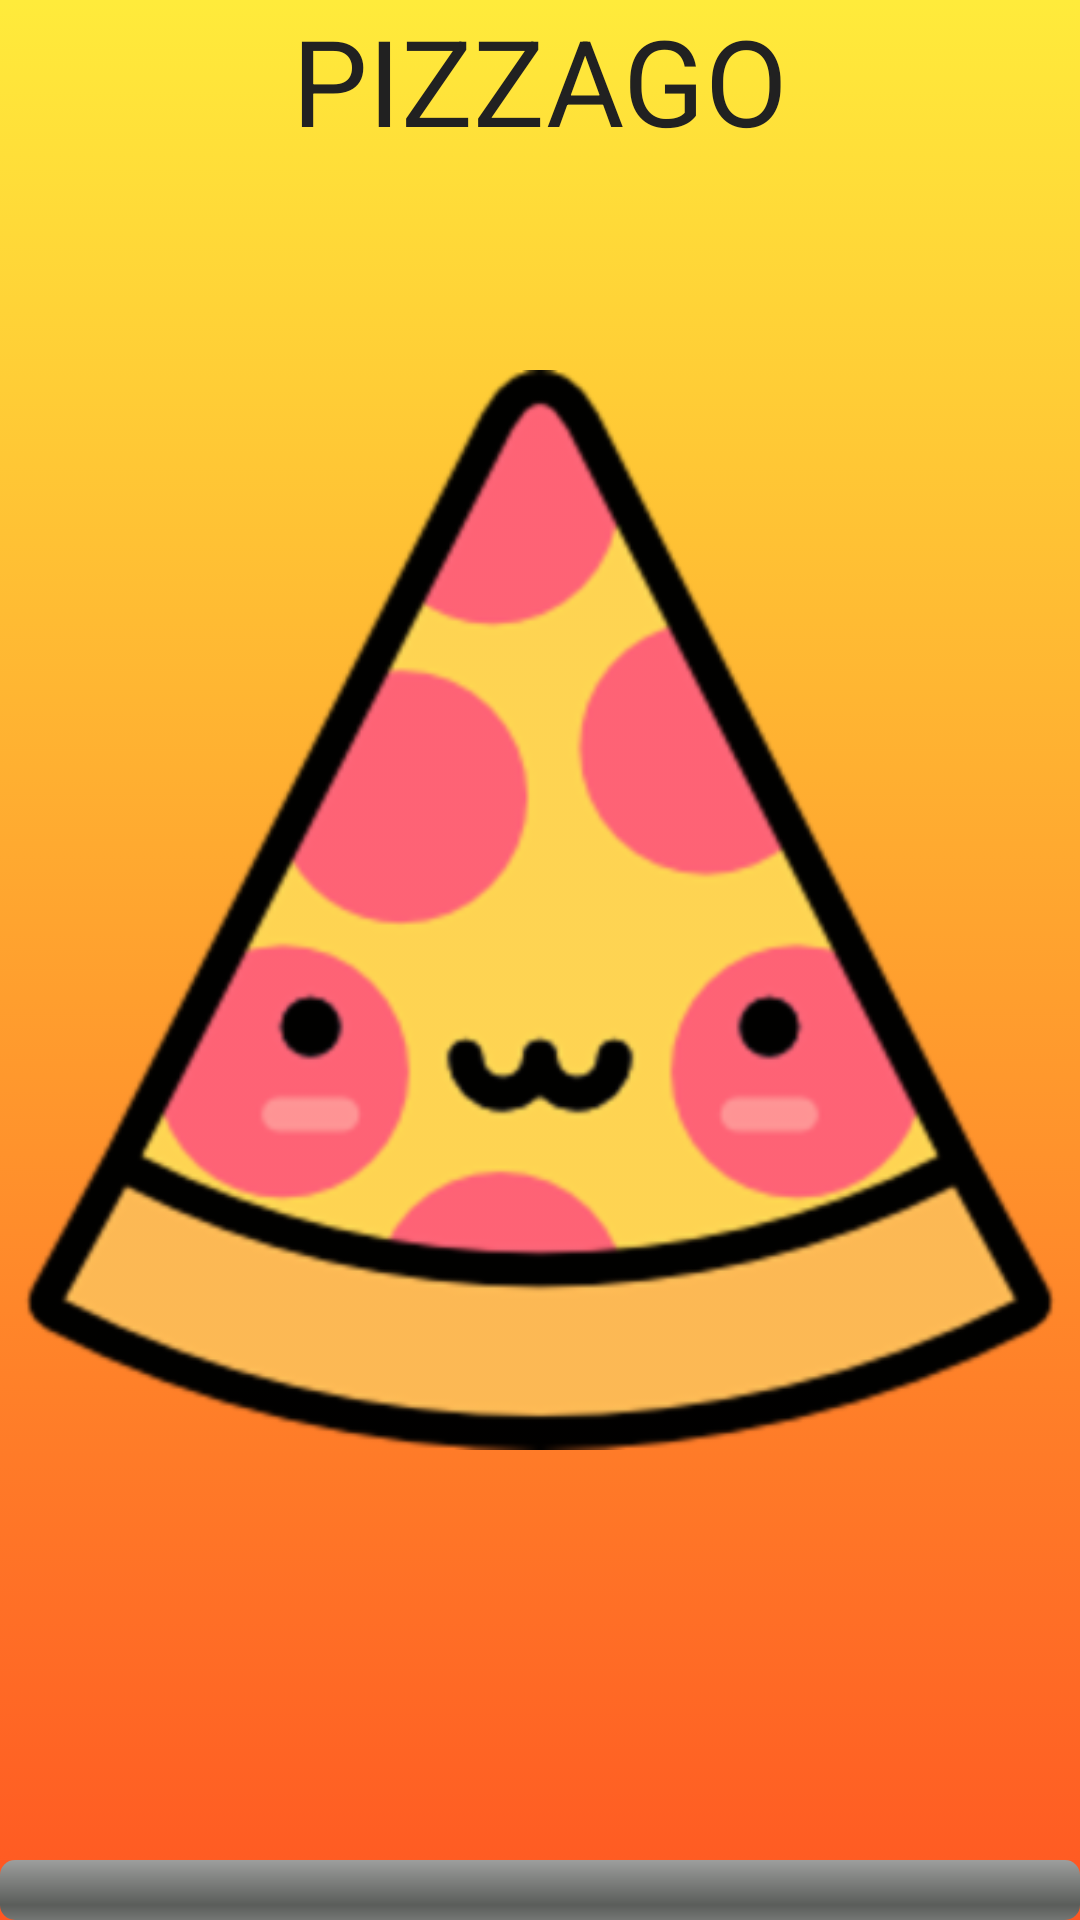

Produce the Android XML layout that renders to this screen, including the resource entries it uses.
<!-- AndroidManifest.xml: activity theme AppTheme.NoActionBar -->
<!-- res/layout/activity_splash.xml -->
<?xml version="1.0" encoding="utf-8"?>
<RelativeLayout xmlns:android="http://schemas.android.com/apk/res/android"
    xmlns:app="http://schemas.android.com/apk/res-auto"
    xmlns:tools="http://schemas.android.com/tools"
    android:layout_width="match_parent"
    android:layout_height="match_parent"
    android:background="@drawable/bg_splash"
    tools:context="com.victoralejandro.pizzago.SplashActivity">

    <TextView
        android:id="@+id/titulosplash"
        android:layout_width="match_parent"
        android:layout_height="wrap_content"
        android:text="@string/title_splash_pizzago"
        android:textColor="@color/primary_text"
        android:textSize="@dimen/dm_titulo_splash_pizzago"
       android:gravity="center_horizontal"
        android:layout_alignParentTop="true"
        android:layout_alignParentEnd="true" />
    <ImageView
        android:layout_below="@+id/titulosplash"
        android:layout_width="match_parent"
        android:layout_height="@dimen/imageview_splash_layoutheigth"
        android:src="@drawable/bg_splash_pizza"
        android:id="@+id/pizzalogo"
        />
    <ProgressBar
        android:id="@+id/progress"
        style="@android:style/Widget.ProgressBar.Horizontal"
        android:layout_width="match_parent"
        android:layout_height="wrap_content"
        android:background="@color/accent"
        android:layout_alignParentBottom="true"/>

</RelativeLayout>
<!-- resources referenced by this layout -->
<resources>
  <color name="accent">#FF5722</color>
  <color name="primary_text">#212121</color>
  <dimen name="dm_titulo_splash_pizzago">40sp</dimen>
  <dimen name="imageview_splash_layoutheigth">500dp</dimen>
  <!-- drawable bg_splash (drawable) -->
  <?xml version="1.0" encoding="utf-8"?>
  <selector xmlns:android="http://schemas.android.com/apk/res/android">
  <item>
      <shape>
          <gradient
              android:type="linear"
              android:angle="270"
              android:startColor="@color/primary"
              android:endColor="@color/accent">
  
          </gradient>
      </shape>
  </item>
  </selector>
  <!-- drawable bg_splash_pizza: png bitmap (drawable-hdpi, 16252 bytes) -->
  <string name="title_splash_pizzago">PIZZAGO</string>
  <style name="AppTheme.NoActionBar">
          <item name="windowActionBar">false</item>
          <item name="windowNoTitle">true</item>
      </style>
  <color name="primary">#FFEB3B</color>
</resources>
